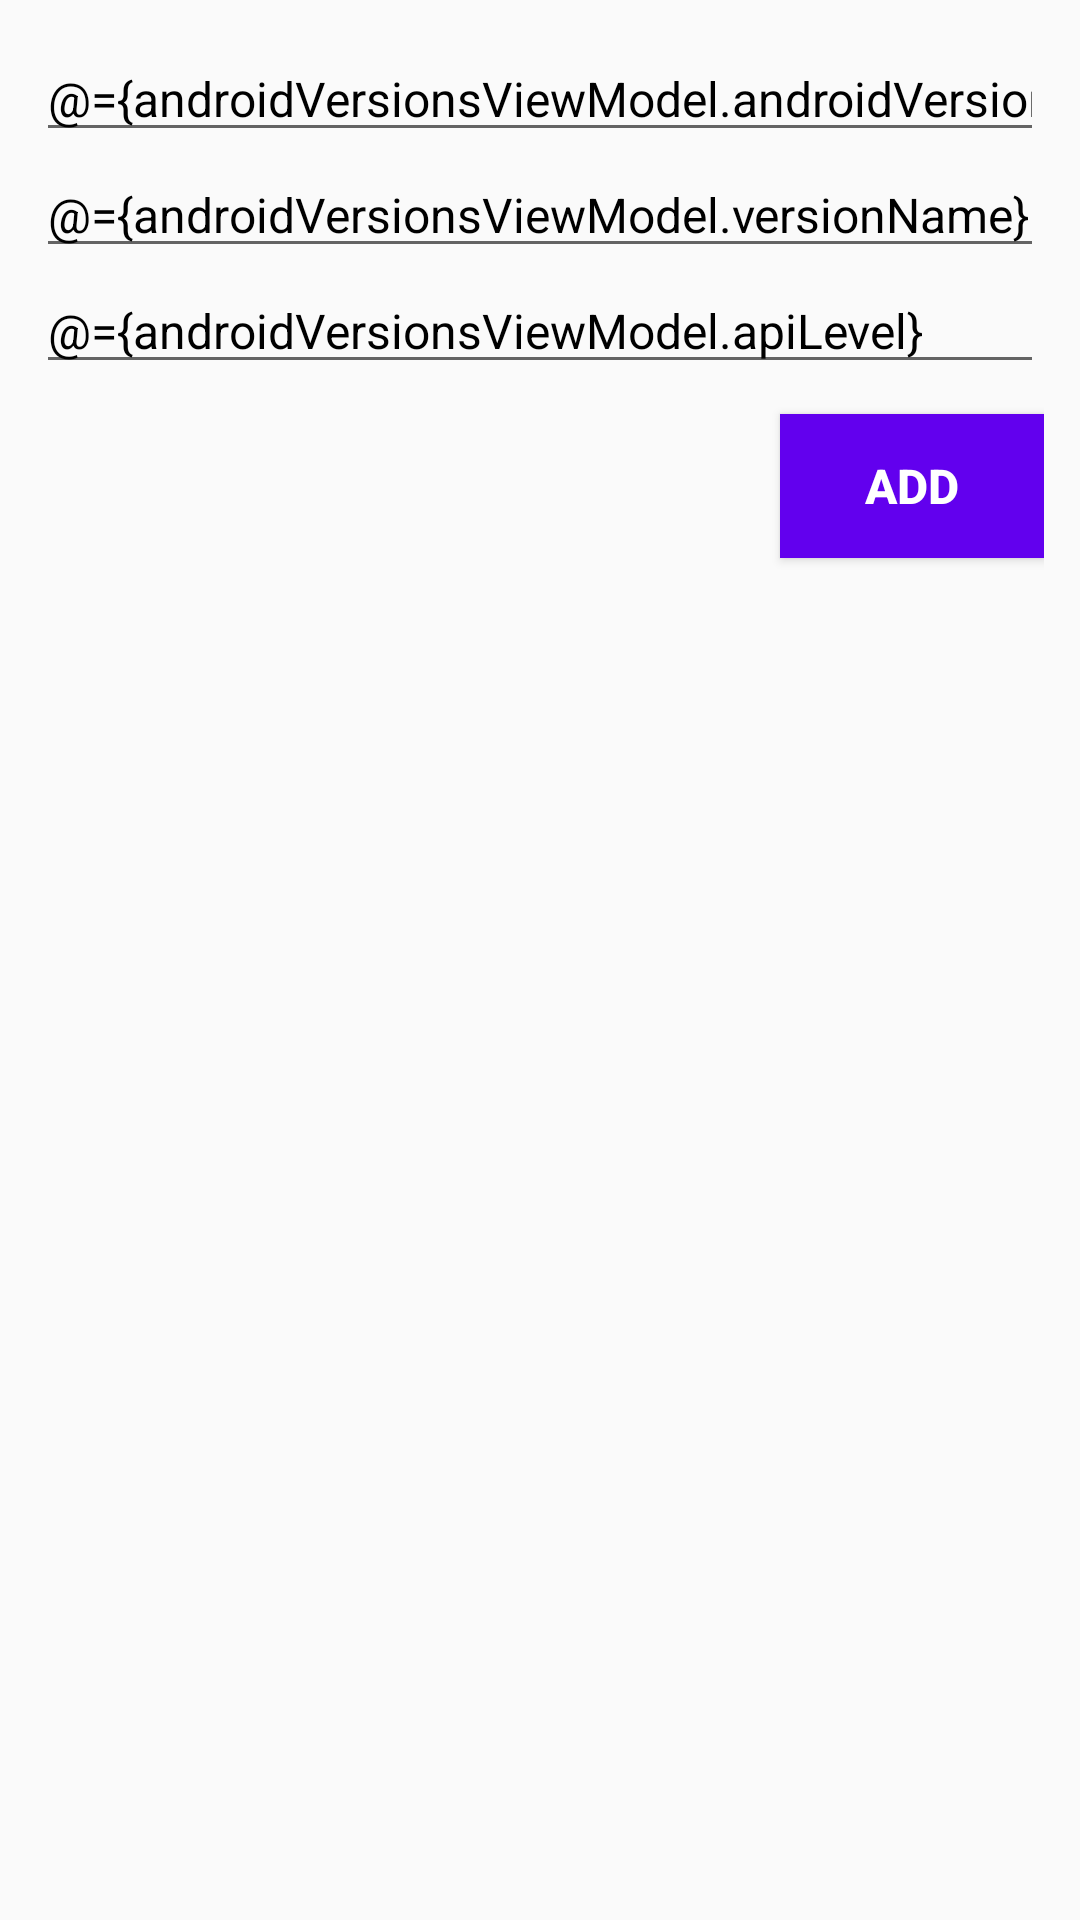

This screen was rendered from an Android layout file. Write that file and the resources it references.
<!-- AndroidManifest.xml: application theme Theme.MobilePhone -->
<!-- res/layout/activity_android_versions.xml -->
<?xml version="1.0" encoding="utf-8"?>
<layout
    xmlns:android="http://schemas.android.com/apk/res/android"
    xmlns:app="http://schemas.android.com/apk/res-auto"
    xmlns:tools="http://schemas.android.com/tools">

    <data>

        <variable
            name="androidVersionsViewModel"
            type="com.example.mobilephone.android_version_activity.AndroidVersionsViewModel" />

    </data>

    <androidx.constraintlayout.widget.ConstraintLayout
        android:layout_width="match_parent"
        android:layout_height="match_parent"
        android:padding="12dp"
        tools:context=".android_version_activity.AndroidVersionsActivity">

        <androidx.appcompat.widget.AppCompatEditText
            android:id="@+id/android_version_ET"
            android:layout_width="match_parent"
            android:layout_height="wrap_content"
            android:hint="@string/hint_android_version"
            android:inputType="text"
            android:textColor="@color/black"
            android:textSize="16sp"
            android:text="@={androidVersionsViewModel.androidVersion}"
            app:layout_constraintTop_toTopOf="parent" />

        <androidx.appcompat.widget.AppCompatEditText
            android:id="@+id/android_version_name_ET"
            android:layout_width="match_parent"
            android:layout_height="wrap_content"
            android:hint="@string/hint_android_version_name"
            android:inputType="text"
            android:textColor="@color/black"
            android:textSize="16sp"
            android:text="@={androidVersionsViewModel.versionName}"
            app:layout_constraintTop_toBottomOf="@id/android_version_ET" />

        <androidx.appcompat.widget.AppCompatEditText
            android:id="@+id/api_level"
            android:layout_width="match_parent"
            android:layout_height="wrap_content"
            android:hint="@string/hint_api_level"
            android:inputType="number"
            android:textColor="@color/black"
            android:textSize="16sp"
            android:text="@={androidVersionsViewModel.apiLevel}"
            app:layout_constraintTop_toBottomOf="@id/android_version_name_ET" />


        <androidx.appcompat.widget.AppCompatButton
            android:id="@+id/add_android_version_button"
            android:layout_width="wrap_content"
            android:layout_height="wrap_content"
            android:layout_marginTop="10dp"
            android:background="@color/purple_500"
            android:elevation="10dp"
            android:text="@string/button_text_add_android_version"
            android:textColor="@color/white"
            android:textSize="16sp"
            android:textStyle="bold"
            android:onClick="@{androidVersionsViewModel::addAndroidVersionButtonClick}"
            app:layout_constraintEnd_toEndOf="@id/api_level"
            app:layout_constraintTop_toBottomOf="@id/api_level" />


        <androidx.recyclerview.widget.RecyclerView
            android:id="@+id/android_version_RV"
            android:layout_width="match_parent"
            android:layout_height="wrap_content"
            android:layout_marginTop="10dp"
            app:layout_constraintTop_toBottomOf="@id/add_android_version_button" />


    </androidx.constraintlayout.widget.ConstraintLayout>

</layout>
<!-- resources referenced by this layout -->
<resources>
  <string name="button_text_add_android_version">Add</string>
  <string name="hint_android_version">Android version</string>
  <string name="hint_android_version_name">Version name</string>
  <string name="hint_api_level">Api level</string>
  <style name="Theme.MobilePhone" parent="Theme.AppCompat.DayNight.DarkActionBar">
          
          <item name="colorPrimary">@color/purple_500</item>
          <item name="colorPrimaryVariant">@color/purple_700</item>
          <item name="colorOnPrimary">@color/white</item>
          
          <item name="colorSecondary">@color/teal_200</item>
          <item name="colorSecondaryVariant">@color/teal_700</item>
          <item name="colorOnSecondary">@color/black</item>
          
          <item name="android:statusBarColor" tools:targetApi="l">?attr/colorPrimaryVariant</item>
          
      </style>
  <!-- not gathered from this repository: default colours our renderer supplied (Android Studio template values) -->
  <color name="purple_500">#FF6200EE</color>
  <color name="purple_700">#FF3700B3</color>
  <color name="teal_200">#FF03DAC5</color>
  <color name="teal_700">#FF018786</color>
  <color name="black">#FF000000</color>
  <color name="white">#FFFFFFFF</color>
</resources>
